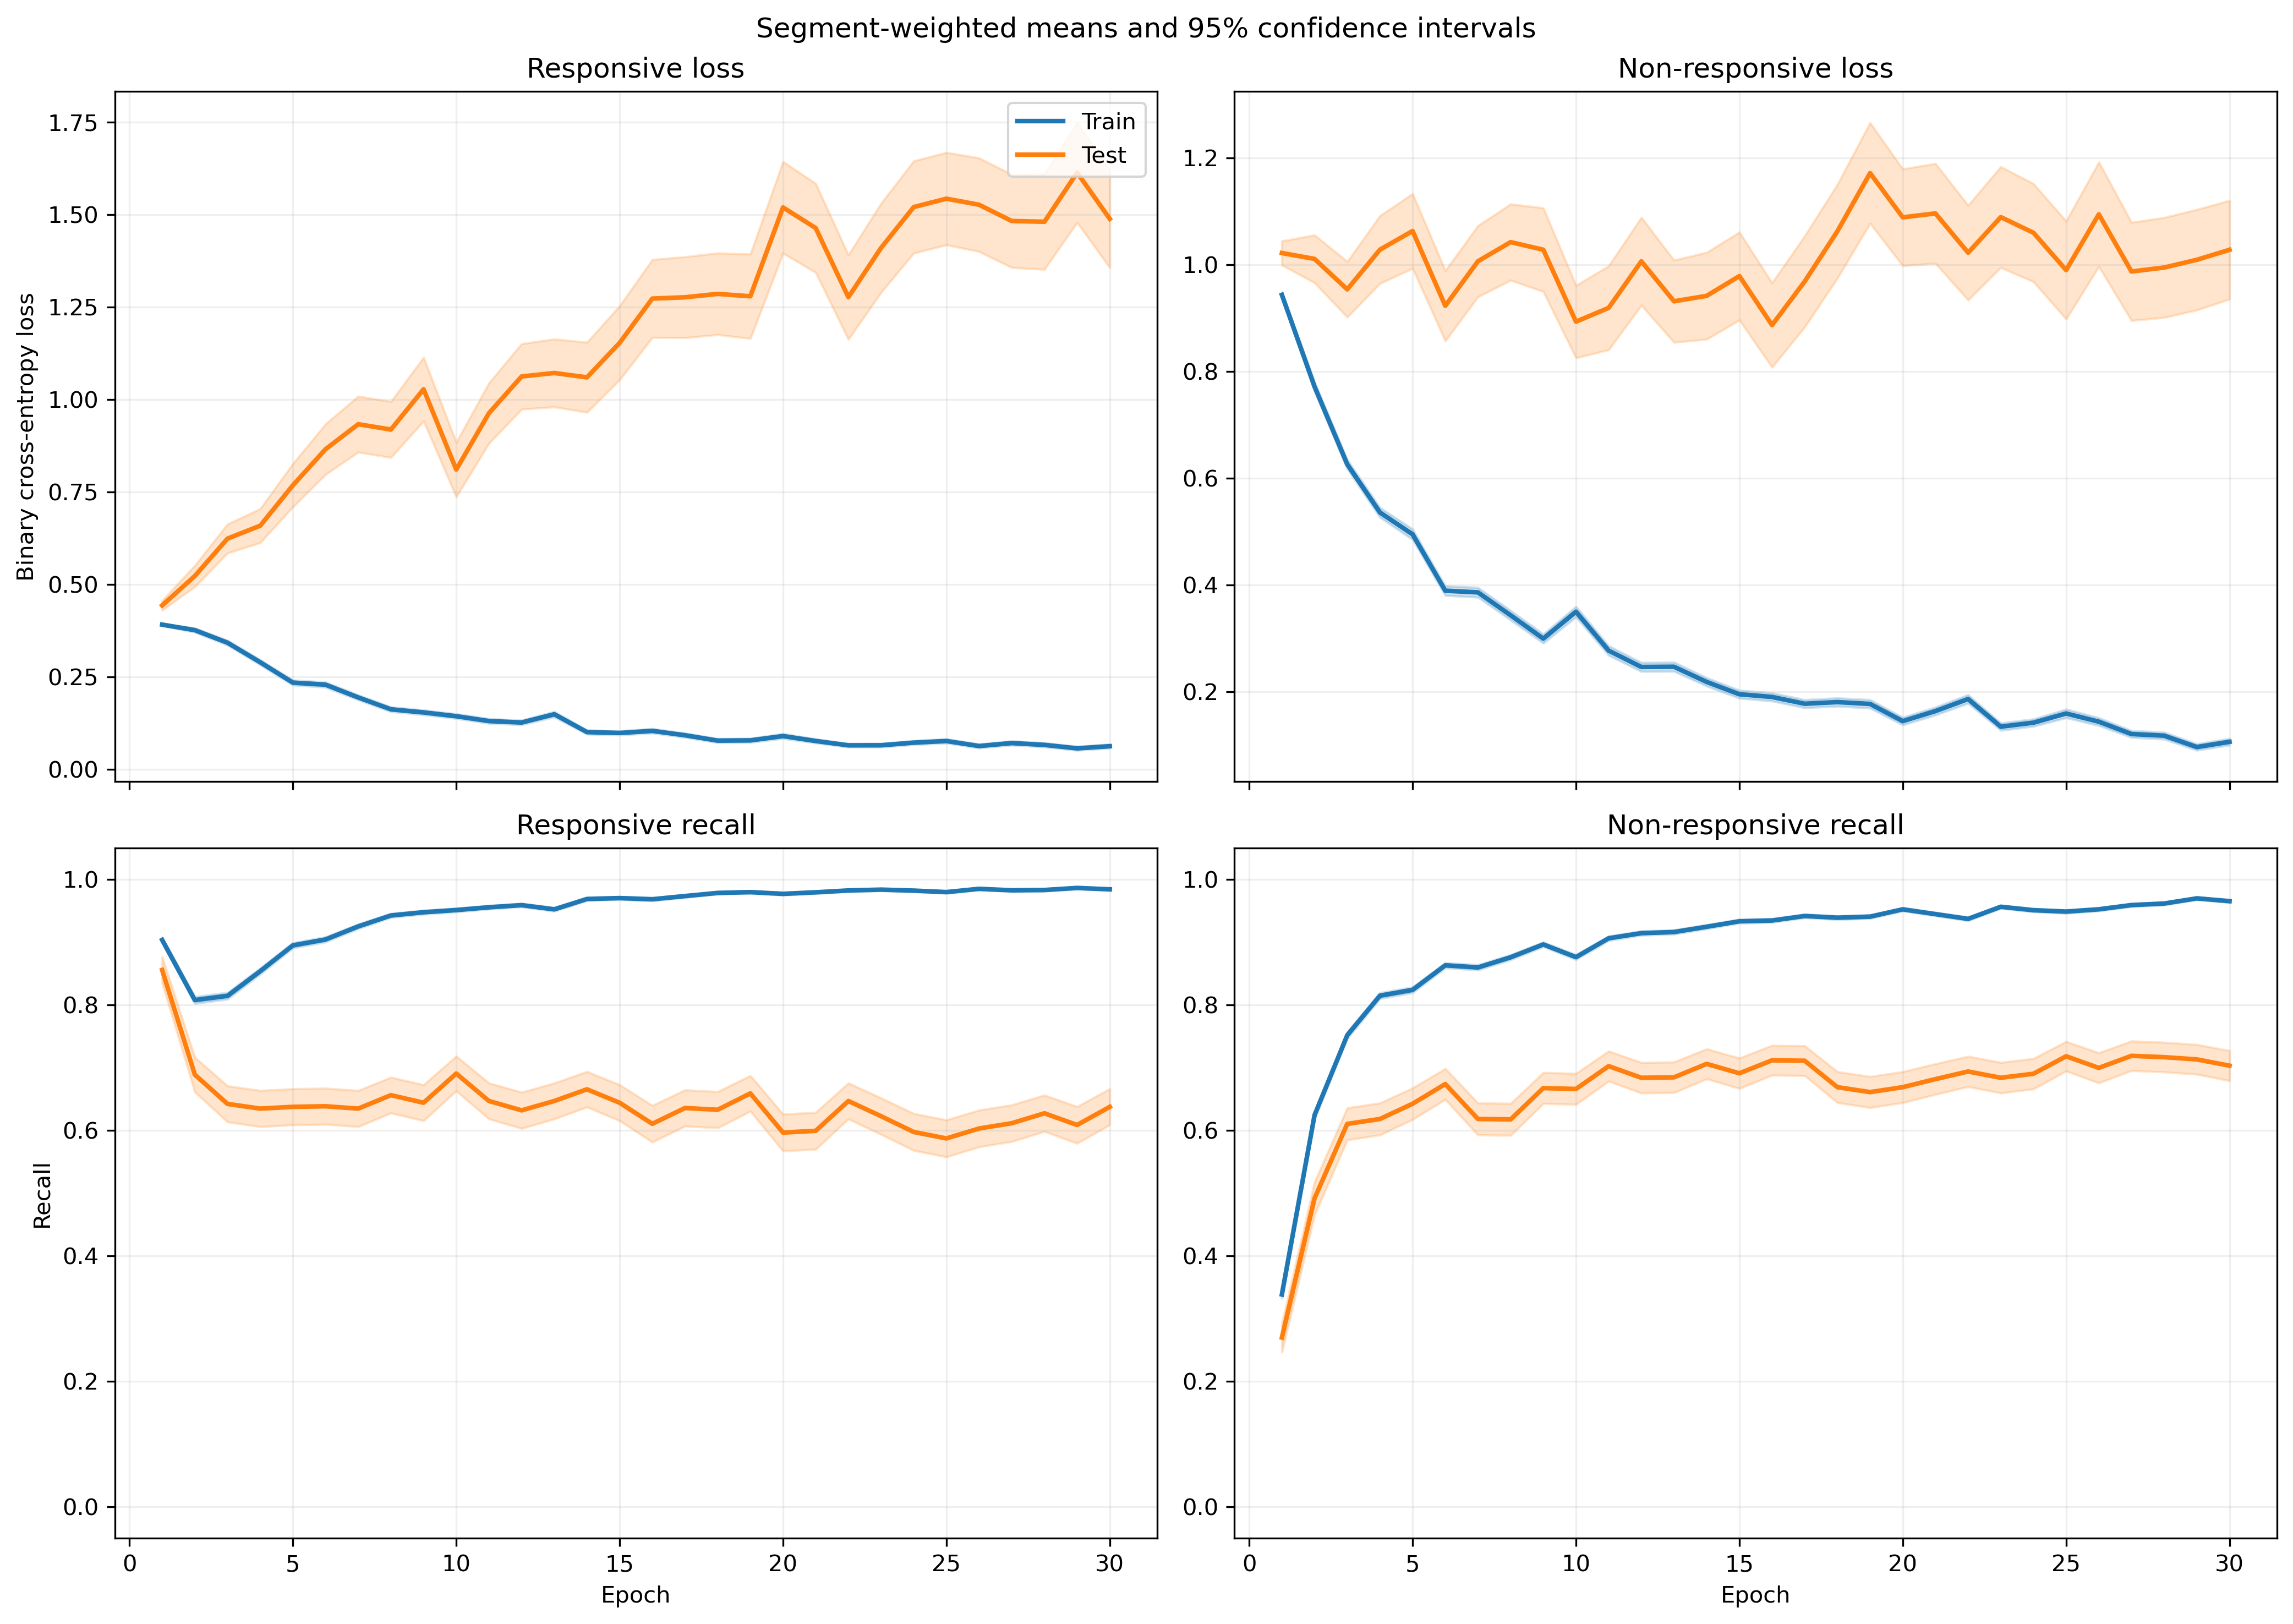

Values plotted in this chart, from the file beside it:
fold, epoch, split, r_loss, r_loss_count, r_loss_sum, r_loss_sum_sq, r_recall, r_recall_count, r_recall_sum, r_recall_sum_sq, nr_loss, nr_loss_count, nr_loss_sum, nr_loss_sum_sq, nr_recall, nr_recall_count, nr_recall_sum, nr_recall_sum_sq
1, 1, train, 0.4048, 1063, 430.4, 214.4, 0.9031, 1063, 960.0, 960.0, 0.9163, 1401, 1284, 1389, 0.3562, 1401, 499.0, 499.0
1, 1, test, 0.2368, 10, 2.368, 0.6203, 1.0, 10, 10.0, 10.0, , 0, 0.0, 0.0, , 0, 0.0, 0.0
1, 2, train, 0.4317, 1063, 458.9, 372.1, 0.7752, 1063, 824.0, 824.0, 0.6324, 1401, 886.1, 937.4, 0.7002, 1401, 981.0, 981.0
1, 2, test, 0.206, 10, 2.06, 0.6548, 1.0, 10, 10.0, 10.0, , 0, 0.0, 0.0, , 0, 0.0, 0.0
1, 3, train, 0.302, 1063, 321.1, 301.4, 0.8429, 1063, 896.0, 896.0, 0.6048, 1401, 847.4, 1241, 0.763, 1401, 1069, 1069
1, 3, test, 0.1229, 10, 1.229, 0.3773, 1.0, 10, 10.0, 10.0, , 0, 0.0, 0.0, , 0, 0.0, 0.0
1, 4, train, 0.3667, 1063, 389.8, 546.8, 0.8363, 1063, 889.0, 889.0, 0.3936, 1401, 551.4, 766.9, 0.8558, 1401, 1199, 1199
1, 4, test, 0.1324, 10, 1.324, 0.355, 1.0, 10, 10.0, 10.0, , 0, 0.0, 0.0, , 0, 0.0, 0.0
1, 5, train, 0.2509, 1063, 266.7, 390.3, 0.8871, 1063, 943.0, 943.0, 0.3921, 1401, 549.4, 978.6, 0.8537, 1401, 1196, 1196
1, 5, test, 0.1575, 10, 1.575, 1.049, 0.9, 10, 9.0, 9.0, , 0, 0.0, 0.0, , 0, 0.0, 0.0
1, 6, train, 0.1771, 1063, 188.3, 249.7, 0.9351, 1063, 994.0, 994.0, 0.4244, 1401, 594.6, 1082, 0.838, 1401, 1174, 1174
1, 6, test, 0.07362, 10, 0.7362, 0.08564, 1.0, 10, 10.0, 10.0, , 0, 0.0, 0.0, , 0, 0.0, 0.0
1, 7, train, 0.2264, 1063, 240.6, 376.6, 0.9172, 1063, 975.0, 975.0, 0.2654, 1401, 371.8, 684.5, 0.9115, 1401, 1277, 1277
1, 7, test, 0.3136, 10, 3.136, 2.884, 0.8, 10, 8.0, 8.0, , 0, 0.0, 0.0, , 0, 0.0, 0.0
1, 8, train, 0.1425, 1063, 151.5, 262, 0.952, 1063, 1012, 1012, 0.2976, 1401, 417, 916.6, 0.8951, 1401, 1254, 1254
1, 8, test, 0.1101, 10, 1.101, 0.4327, 1.0, 10, 10.0, 10.0, , 0, 0.0, 0.0, , 0, 0.0, 0.0
1, 9, train, 0.1784, 1063, 189.6, 328.6, 0.9398, 1063, 999.0, 999.0, 0.2633, 1401, 368.9, 754.7, 0.9186, 1401, 1287, 1287
1, 9, test, 0.2093, 10, 2.093, 1.404, 0.9, 10, 9.0, 9.0, , 0, 0.0, 0.0, , 0, 0.0, 0.0
1, 10, train, 0.1283, 1063, 136.4, 217, 0.9548, 1063, 1015, 1015, 0.4019, 1401, 563, 1441, 0.8644, 1401, 1211, 1211
1, 10, test, 0.2501, 10, 2.501, 1.288, 0.9, 10, 9.0, 9.0, , 0, 0.0, 0.0, , 0, 0.0, 0.0
1, 11, train, 0.1286, 1063, 136.6, 254.5, 0.9614, 1063, 1022, 1022, 0.274, 1401, 383.9, 767.1, 0.8915, 1401, 1249, 1249
1, 11, test, 0.05229, 10, 0.5229, 0.08985, 1.0, 10, 10.0, 10.0, , 0, 0.0, 0.0, , 0, 0.0, 0.0
1, 12, train, 0.09197, 1063, 97.76, 161.5, 0.9774, 1063, 1039, 1039, 0.2144, 1401, 300.4, 588, 0.9236, 1401, 1294, 1294
1, 12, test, 0.1376, 10, 1.376, 0.4063, 1.0, 10, 10.0, 10.0, , 0, 0.0, 0.0, , 0, 0.0, 0.0
1, 13, train, 0.08692, 1063, 92.39, 153.3, 0.9784, 1063, 1040, 1040, 0.2089, 1401, 292.6, 621.3, 0.93, 1401, 1303, 1303
1, 13, test, 0.07373, 10, 0.7373, 0.128, 1.0, 10, 10.0, 10.0, , 0, 0.0, 0.0, , 0, 0.0, 0.0
1, 14, train, 0.09577, 1063, 101.8, 151.6, 0.9699, 1063, 1031, 1031, 0.1513, 1401, 211.9, 440, 0.9479, 1401, 1328, 1328
1, 14, test, 0.208, 10, 2.08, 1.145, 0.9, 10, 9.0, 9.0, , 0, 0.0, 0.0, , 0, 0.0, 0.0
1, 15, train, 0.08053, 1063, 85.6, 150.7, 0.9793, 1063, 1041, 1041, 0.1358, 1401, 190.3, 412.3, 0.95, 1401, 1331, 1331
1, 15, test, 0.06018, 10, 0.6018, 0.1232, 1.0, 10, 10.0, 10.0, , 0, 0.0, 0.0, , 0, 0.0, 0.0
1, 16, train, 0.07976, 1063, 84.78, 195.9, 0.9802, 1063, 1042, 1042, 0.1363, 1401, 190.9, 449.6, 0.9515, 1401, 1333, 1333
1, 16, test, 0.1662, 10, 1.662, 1.635, 0.9, 10, 9.0, 9.0, , 0, 0.0, 0.0, , 0, 0.0, 0.0
1, 17, train, 0.0707, 1063, 75.16, 146.9, 0.9859, 1063, 1048, 1048, 0.1528, 1401, 214, 479.8, 0.9515, 1401, 1333, 1333
1, 17, test, 0.03334, 10, 0.3334, 0.03539, 1.0, 10, 10.0, 10.0, , 0, 0.0, 0.0, , 0, 0.0, 0.0
1, 18, train, 0.06735, 1063, 71.59, 134.4, 0.9821, 1063, 1044, 1044, 0.1973, 1401, 276.4, 612.9, 0.9336, 1401, 1308, 1308
1, 18, test, 0.1291, 10, 1.291, 0.832, 0.9, 10, 9.0, 9.0, , 0, 0.0, 0.0, , 0, 0.0, 0.0
1, 19, train, 0.07317, 1063, 77.78, 204.2, 0.9831, 1063, 1045, 1045, 0.1227, 1401, 171.9, 465, 0.9615, 1401, 1347, 1347
1, 19, test, 0.04282, 10, 0.4282, 0.06191, 1.0, 10, 10.0, 10.0, , 0, 0.0, 0.0, , 0, 0.0, 0.0
1, 20, train, 0.07568, 1063, 80.45, 212.9, 0.9812, 1063, 1043, 1043, 0.1592, 1401, 223, 653.3, 0.9486, 1401, 1329, 1329
1, 20, test, 0.5668, 10, 5.668, 12.58, 0.7, 10, 7.0, 7.0, , 0, 0.0, 0.0, , 0, 0.0, 0.0
1, 21, train, 0.05927, 1063, 63.01, 116.6, 0.984, 1063, 1046, 1046, 0.2016, 1401, 282.5, 650.6, 0.9293, 1401, 1302, 1302
1, 21, test, 0.1158, 10, 1.158, 0.2913, 1.0, 10, 10.0, 10.0, , 0, 0.0, 0.0, , 0, 0.0, 0.0
1, 22, train, 0.04297, 1063, 45.68, 86.64, 0.9868, 1063, 1049, 1049, 0.1706, 1401, 238.9, 680.6, 0.95, 1401, 1331, 1331
1, 22, test, 0.03072, 10, 0.3072, 0.0227, 1.0, 10, 10.0, 10.0, , 0, 0.0, 0.0, , 0, 0.0, 0.0
1, 23, train, 0.05025, 1063, 53.42, 109, 0.9868, 1063, 1049, 1049, 0.1268, 1401, 177.7, 445.8, 0.9586, 1401, 1343, 1343
1, 23, test, 0.08784, 10, 0.8784, 0.1465, 1.0, 10, 10.0, 10.0, , 0, 0.0, 0.0, , 0, 0.0, 0.0
1, 24, train, 0.0538, 1063, 57.19, 161.5, 0.9868, 1063, 1049, 1049, 0.1067, 1401, 149.5, 460.3, 0.97, 1401, 1359, 1359
1, 24, test, 0.1113, 10, 1.113, 0.4265, 1.0, 10, 10.0, 10.0, , 0, 0.0, 0.0, , 0, 0.0, 0.0
1, 25, train, 0.06203, 1063, 65.94, 147.4, 0.9831, 1063, 1045, 1045, 0.1622, 1401, 227.2, 679.8, 0.9465, 1401, 1326, 1326
1, 25, test, 0.04721, 10, 0.4721, 0.1136, 1.0, 10, 10.0, 10.0, , 0, 0.0, 0.0, , 0, 0.0, 0.0
1, 26, train, 0.06304, 1063, 67.01, 194.4, 0.9859, 1063, 1048, 1048, 0.1634, 1401, 229, 524, 0.9379, 1401, 1314, 1314
1, 26, test, 0.03063, 10, 0.3063, 0.01583, 1.0, 10, 10.0, 10.0, , 0, 0.0, 0.0, , 0, 0.0, 0.0
1, 27, train, 0.05442, 1063, 57.84, 152.8, 0.9897, 1063, 1052, 1052, 0.1042, 1401, 146, 310, 0.9572, 1401, 1341, 1341
1, 27, test, 0.07894, 10, 0.7894, 0.1862, 1.0, 10, 10.0, 10.0, , 0, 0.0, 0.0, , 0, 0.0, 0.0
1, 28, train, 0.05106, 1063, 54.28, 142.8, 0.9887, 1063, 1051, 1051, 0.1437, 1401, 201.3, 439.6, 0.9493, 1401, 1330, 1330
1, 28, test, 0.02539, 10, 0.2539, 0.01111, 1.0, 10, 10.0, 10.0, , 0, 0.0, 0.0, , 0, 0.0, 0.0
1, 29, train, 0.04249, 1063, 45.16, 90, 0.9887, 1063, 1051, 1051, 0.08292, 1401, 116.2, 286.4, 0.9722, 1401, 1362, 1362
1, 29, test, 0.02307, 10, 0.2307, 0.009663, 1.0, 10, 10.0, 10.0, , 0, 0.0, 0.0, , 0, 0.0, 0.0
1, 30, train, 0.05238, 1063, 55.68, 143.9, 0.9849, 1063, 1047, 1047, 0.09919, 1401, 139, 306.6, 0.9686, 1401, 1357, 1357
1, 30, test, 0.01826, 10, 0.1826, 0.008043, 1.0, 10, 10.0, 10.0, , 0, 0.0, 0.0, , 0, 0.0, 0.0
... 1,140 more rows
